Run: headless pygame with SDL's dummy video driver; simulated clock (each Clock.tick advances the game by its frame time, no real sleeping); random seed 0; keys injected as events and as key.get_pressed() state; no mouse input.
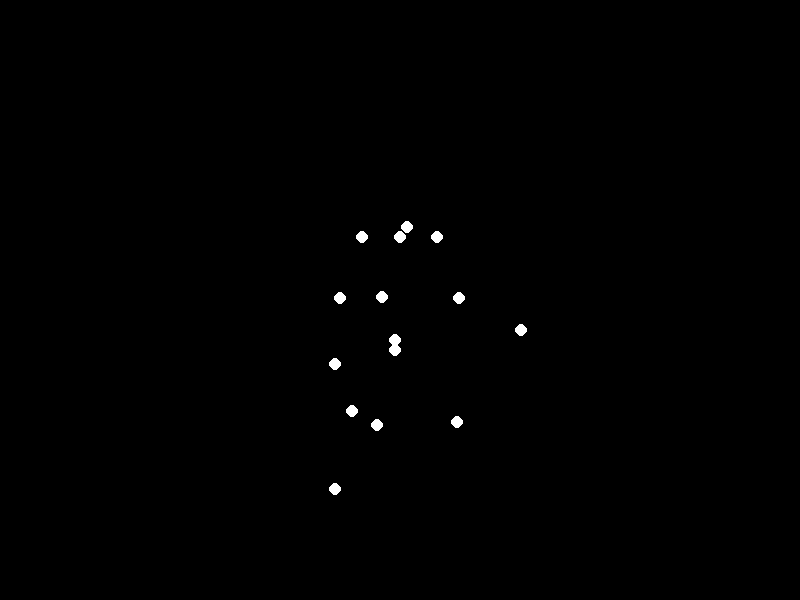
Frame 1 of 4 · flips 1–60 · no input
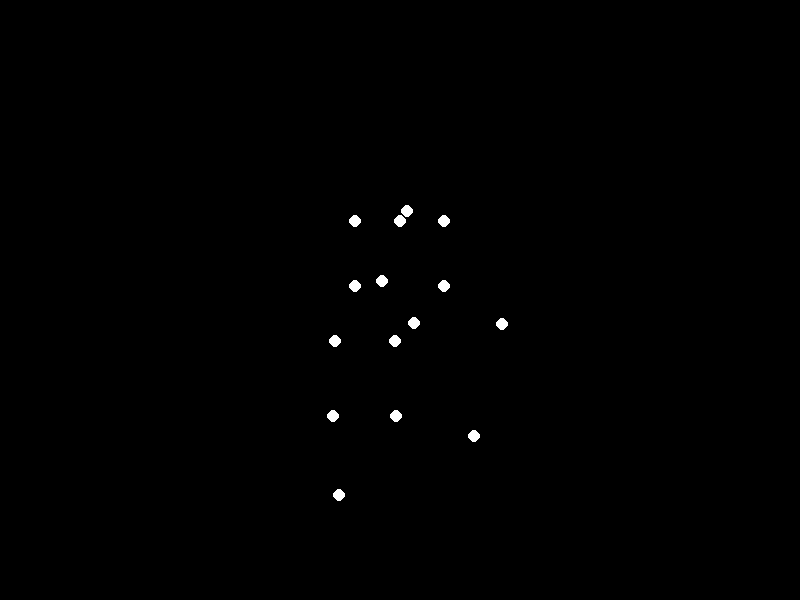
Frame 2 of 4 · flips 61–180 · tapped SPACE, RETURN · held RIGHT (→), D
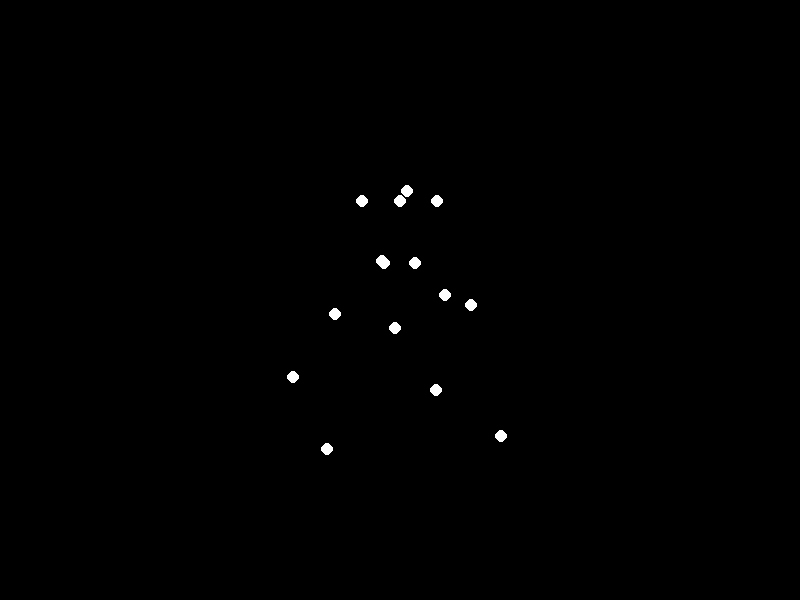
Frame 3 of 4 · flips 181–300 · held DOWN (↓), S
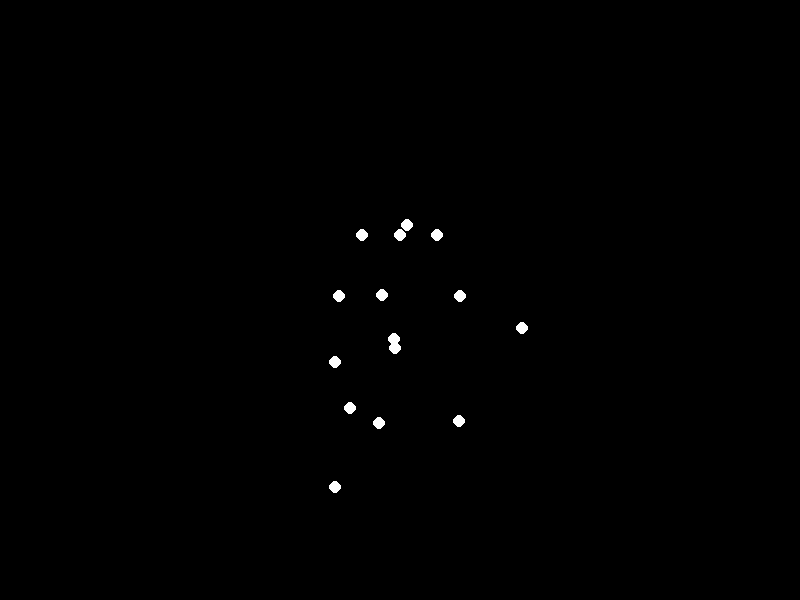
Frame 4 of 4 · flips 301–420 · held LEFT (←), A, UP (↑), W

The pygame program that drew these frames:


import pygame
import math

# --- Constants ---
# Screen setup
SCREEN_WIDTH = 800
SCREEN_HEIGHT = 600
FPS = 60
WINDOW_CAPTION = "Biological Motion: Sad/Heavy Woman Running"

# Colors
COLOR_BLACK = (0, 0, 0)
COLOR_WHITE = (255, 255, 255)

# Point-light stimulus properties
POINT_RADIUS = 6

# --- Motion Parameters ---
# These parameters are tuned to create the specific "sad/heavy running" motion.

# Overall cycle speed and characteristics
CYCLE_SPEED = 0.07  # A slower pace for a labored, heavy run.
VERTICAL_BOB = 20   # Increased vertical oscillation to simulate heavy footfalls.
FORWARD_LEAN = 35   # A significant forward lean to represent a slumped, sad, or tired posture.

# Body proportions
TORSO_LENGTH = 120
PELVIS_WIDTH = 60
SHOULDER_WIDTH = 80
HEAD_NECK_LENGTH = 25
HEAD_TILT_DOWN = 15 # An additional downward angle for the head to convey sadness.

# Limb lengths
UPPER_ARM_LENGTH = 65
FOREARM_LENGTH = 70
THIGH_LENGTH = 75
CALF_LENGTH = 80

# Limb swing amplitudes (in radians)
ARM_SWING_AMP = 0.4   # Reduced arm swing, suggesting lethargy or sadness.
THIGH_SWING_AMP = 0.7 # Reduced leg range of motion, characteristic of a non-athletic, heavy run.

# Limb bend properties (in radians)
ELBOW_BASE_BEND = 0.7 # Arms are kept partially bent, not swinging freely.
ELBOW_BEND_AMP = 0.6
KNEE_BASE_BEND = 0.1
KNEE_BEND_AMP = 1.2  # Degree of knee flexion during the swing phase of the run.

def main():
    """
    Initializes pygame and runs the main animation loop.
    """
    pygame.init()
    screen = pygame.display.set_mode((SCREEN_WIDTH, SCREEN_HEIGHT))
    pygame.display.set_caption(WINDOW_CAPTION)
    clock = pygame.time.Clock()

    time = 0.0
    is_running = True

    while is_running:
        for event in pygame.event.get():
            if event.type == pygame.QUIT:
                is_running = False

        # --- Update Animation State ---
        time += CYCLE_SPEED

        # --- Kinematic Calculations ---
        # Calculate the 15 joint positions for the current frame based on a cyclic time variable.
        # A hierarchical model is used: body center -> torso -> limbs.

        # 1. Core Body Position
        # The entire figure oscillates vertically and is centered with a forward lean.
        center_x = SCREEN_WIDTH / 2
        vertical_offset = VERTICAL_BOB * math.sin(time * 2)
        base_x = center_x - FORWARD_LEAN
        base_y = SCREEN_HEIGHT / 2 - 20 + vertical_offset

        # 2. Torso Points
        # These form the central structure: pelvis, spine, neck, head, shoulders.
        pelvis_center_y = base_y + TORSO_LENGTH / 2
        shoulder_center_y = base_y - TORSO_LENGTH / 2

        # Define the 15 points based on the standard biological motion marker set.
        
        # Point 5: Spine (a central point on the torso)
        spine_pt = (base_x + FORWARD_LEAN * 0.5, base_y)
        
        # Point 2: Neck
        neck_pt = (base_x + FORWARD_LEAN, shoulder_center_y)
        
        # Point 1: Head
        head_pt = (neck_pt[0] + FORWARD_LEAN * 0.2, neck_pt[1] - HEAD_NECK_LENGTH + HEAD_TILT_DOWN)
        
        # Points 3 & 4: Shoulders
        shoulder_sway = 5 * math.cos(time)
        l_shoulder_pt = (neck_pt[0] - SHOULDER_WIDTH / 2 - shoulder_sway, neck_pt[1])
        r_shoulder_pt = (neck_pt[0] + SHOULDER_WIDTH / 2 + shoulder_sway, neck_pt[1])
        
        # Points 6 & 7: Pelvis (Hips)
        hip_rock = 8 * math.sin(time)
        l_pelvis_pt = (base_x - PELVIS_WIDTH / 2, pelvis_center_y - hip_rock)
        r_pelvis_pt = (base_x + PELVIS_WIDTH / 2, pelvis_center_y + hip_rock)

        # 3. Limbs
        # Limbs move in opposition. phase1 drives right leg/left arm, phase2 drives left leg/right arm.
        phase1 = time
        phase2 = time + math.pi

        # Leg Calculations
        thigh_angle_r = THIGH_SWING_AMP * math.sin(phase1)
        knee_angle_r = KNEE_BASE_BEND + KNEE_BEND_AMP * (math.sin(phase1 + math.pi / 2) + 1) / 2
        thigh_angle_l = THIGH_SWING_AMP * math.sin(phase2)
        knee_angle_l = KNEE_BASE_BEND + KNEE_BEND_AMP * (math.sin(phase2 + math.pi / 2) + 1) / 2

        # Points 12 & 13: Knees
        l_knee_pt = (l_pelvis_pt[0] + THIGH_LENGTH * math.sin(thigh_angle_l),
                     l_pelvis_pt[1] + THIGH_LENGTH * math.cos(thigh_angle_l))
        r_knee_pt = (r_pelvis_pt[0] + THIGH_LENGTH * math.sin(thigh_angle_r),
                     r_pelvis_pt[1] + THIGH_LENGTH * math.cos(thigh_angle_r))

        # Points 14 & 15: Ankles
        l_ankle_pt = (l_knee_pt[0] + CALF_LENGTH * math.sin(thigh_angle_l + knee_angle_l),
                      l_knee_pt[1] + CALF_LENGTH * math.cos(thigh_angle_l + knee_angle_l))
        r_ankle_pt = (r_knee_pt[0] + CALF_LENGTH * math.sin(thigh_angle_r + knee_angle_r),
                      r_knee_pt[1] + CALF_LENGTH * math.cos(thigh_angle_r + knee_angle_r))

        # Arm Calculations
        upper_arm_angle_l = ARM_SWING_AMP * math.sin(phase1)
        elbow_angle_l = ELBOW_BASE_BEND + ELBOW_BEND_AMP * (math.sin(phase1 + math.pi) + 1) / 2
        upper_arm_angle_r = ARM_SWING_AMP * math.sin(phase2)
        elbow_angle_r = ELBOW_BASE_BEND + ELBOW_BEND_AMP * (math.sin(phase2 + math.pi) + 1) / 2

        # Points 8 & 9: Elbows
        l_elbow_pt = (l_shoulder_pt[0] + UPPER_ARM_LENGTH * math.sin(upper_arm_angle_l),
                      l_shoulder_pt[1] + UPPER_ARM_LENGTH * math.cos(upper_arm_angle_l))
        r_elbow_pt = (r_shoulder_pt[0] + UPPER_ARM_LENGTH * math.sin(upper_arm_angle_r),
                      r_shoulder_pt[1] + UPPER_ARM_LENGTH * math.cos(upper_arm_angle_r))

        # Points 10 & 11: Wrists
        l_wrist_pt = (l_elbow_pt[0] + FOREARM_LENGTH * math.sin(upper_arm_angle_l + elbow_angle_l),
                      l_elbow_pt[1] + FOREARM_LENGTH * math.cos(upper_arm_angle_l + elbow_angle_l))
        r_wrist_pt = (r_elbow_pt[0] + FOREARM_LENGTH * math.sin(upper_arm_angle_r + elbow_angle_r),
                      r_elbow_pt[1] + FOREARM_LENGTH * math.cos(upper_arm_angle_r + elbow_angle_r))

        # Assemble all 15 points into a single list for drawing.
        points = [
            head_pt, neck_pt, l_shoulder_pt, r_shoulder_pt, spine_pt,
            l_pelvis_pt, r_pelvis_pt, l_elbow_pt, r_elbow_pt, l_wrist_pt,
            r_wrist_pt, l_knee_pt, r_knee_pt, l_ankle_pt, r_ankle_pt
        ]

        # --- Drawing ---
        screen.fill(COLOR_BLACK)
        for point in points:
            pygame.draw.circle(screen, COLOR_WHITE, (int(point[0]), int(point[1])), POINT_RADIUS)

        pygame.display.flip()
        clock.tick(FPS)

    pygame.quit()


if __name__ == "__main__":
    main()
